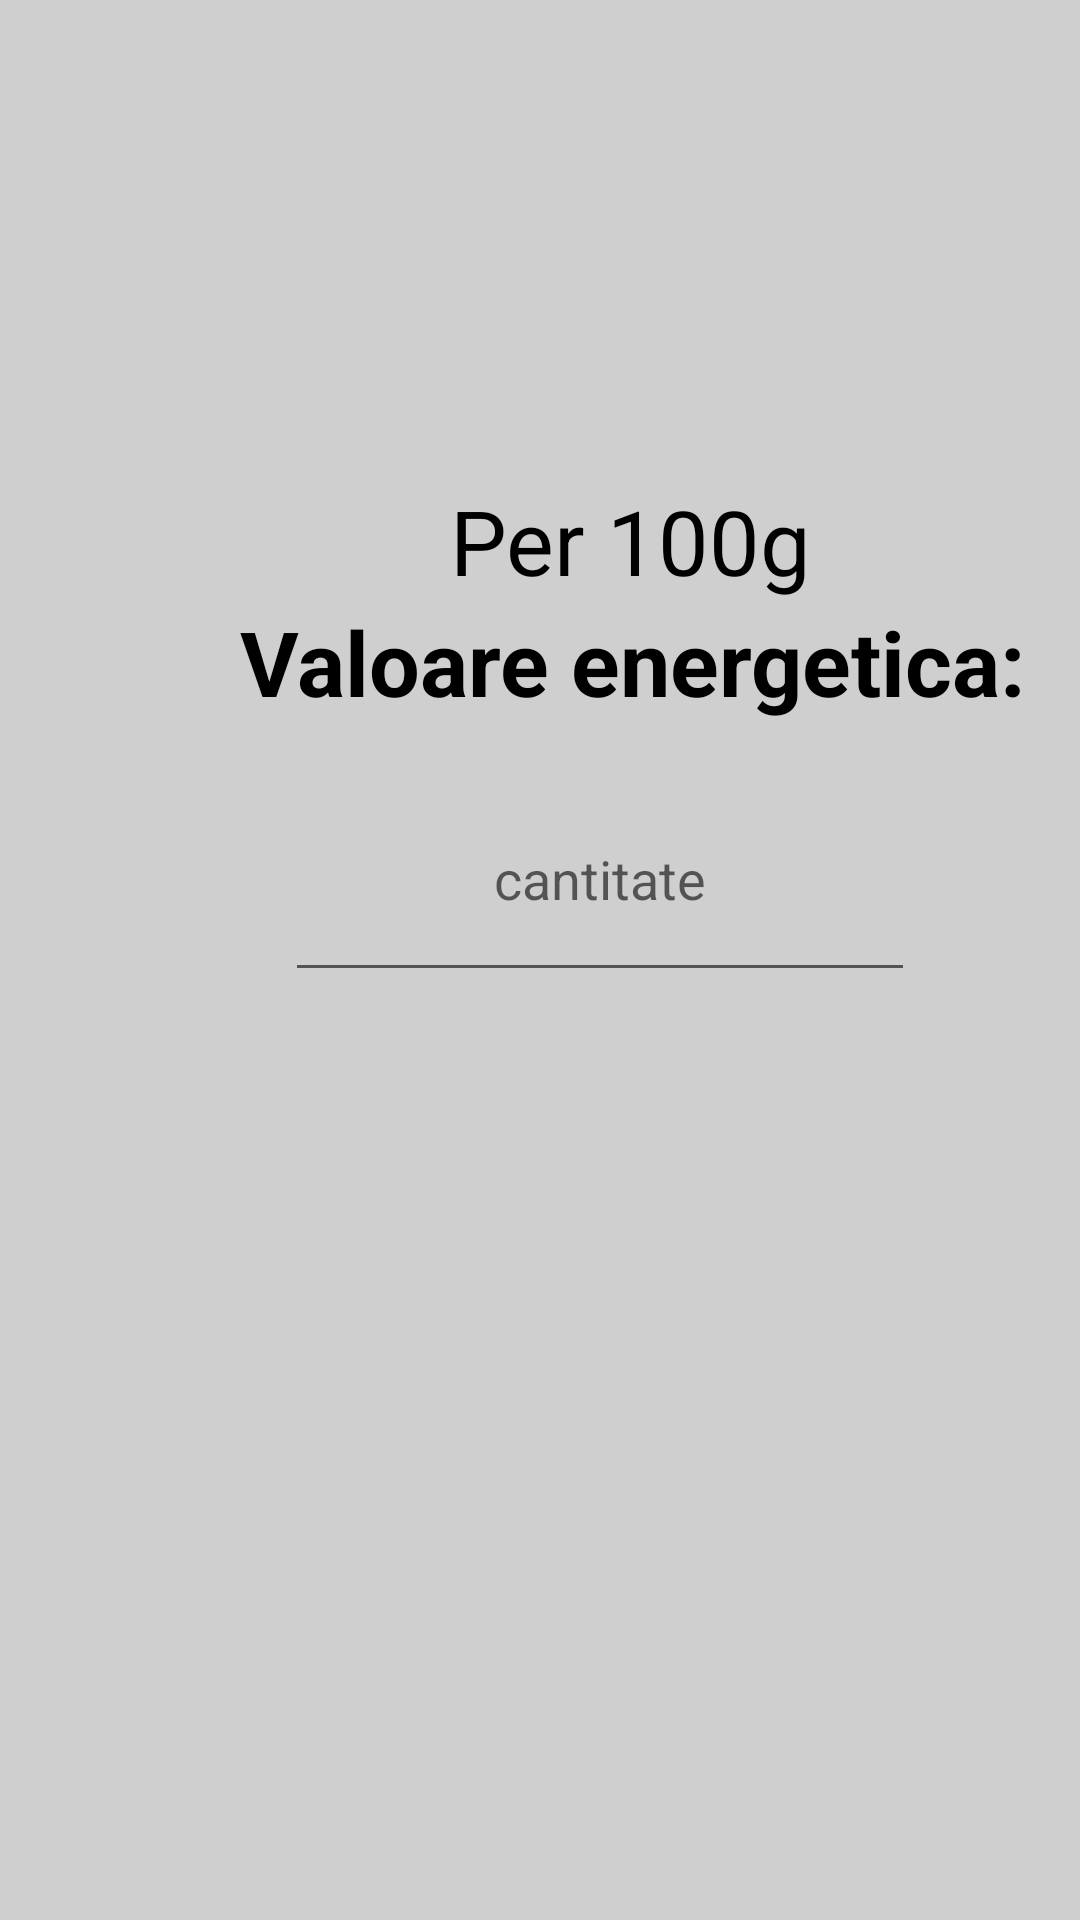

The Android layout XML behind this screen, and the referenced resources:
<!-- AndroidManifest.xml: application theme Theme.ServingCalculator -->
<!-- res/layout/addfoodpopup.xml -->
<?xml version="1.0" encoding="utf-8"?>
<RelativeLayout xmlns:android="http://schemas.android.com/apk/res/android"
    android:layout_width="match_parent"
    android:layout_height="match_parent"
    android:background="#CFCFCF"
    android:paddingTop="150dp"
    android:id="@+id/relative">

    <LinearLayout
        android:layout_width="match_parent"
        android:layout_height="220dp"
        android:layout_marginStart="10dp"
        android:layout_marginTop="10dp"
        android:layout_marginEnd="10dp"
        android:layout_marginBottom="10dp"
        android:background="@drawable/addfoodpopupbackground"
        android:orientation="vertical" >

        <TextView
            android:layout_width="wrap_content"
            android:layout_height="wrap_content"
            android:text="Per 100g"
            android:textColor="@color/black"
            android:layout_marginStart="140dp"
            android:textSize="30dp"
            />
        <TextView
            android:layout_width="wrap_content"
            android:layout_height="wrap_content"
            android:textStyle="bold"
            android:text="Valoare energetica:"
            android:textColor="@color/black"
            android:layout_marginStart="70dp"
            android:textSize="30dp"
            />

        <EditText
            android:id="@+id/editTextNumberDecimal"
            android:layout_width="wrap_content"
            android:layout_height="wrap_content"
            android:ems="10"
            android:hint="cantitate"
            android:inputType="numberDecimal"
            android:layout_marginStart="85dp"
            android:layout_marginTop="30dp"
            android:minHeight="60dp"
            android:gravity="center_horizontal"/>


    </LinearLayout>

</RelativeLayout>
<!-- resources referenced by this layout -->
<resources>
  <color name="black">#FF000000</color>
  <style name="Theme.ServingCalculator" parent="Theme.MaterialComponents.DayNight.DarkActionBar">
          
          <item name="colorPrimary">@color/purple_200</item>
          <item name="colorPrimaryVariant">@color/purple_700</item>
          <item name="colorOnPrimary">@color/black</item>
          
          <item name="colorSecondary">@color/teal_200</item>
          <item name="colorSecondaryVariant">@color/teal_200</item>
          <item name="colorOnSecondary">@color/white</item>
          
          <item name="android:statusBarColor">?attr/colorPrimaryVariant</item>
          
      </style>
  <color name="purple_200">#FFBB86FC</color>
  <color name="purple_700">#FF3700B3</color>
  <color name="teal_200">#FF03DAC5</color>
  <color name="white">#FFFFFFFF</color>
</resources>
